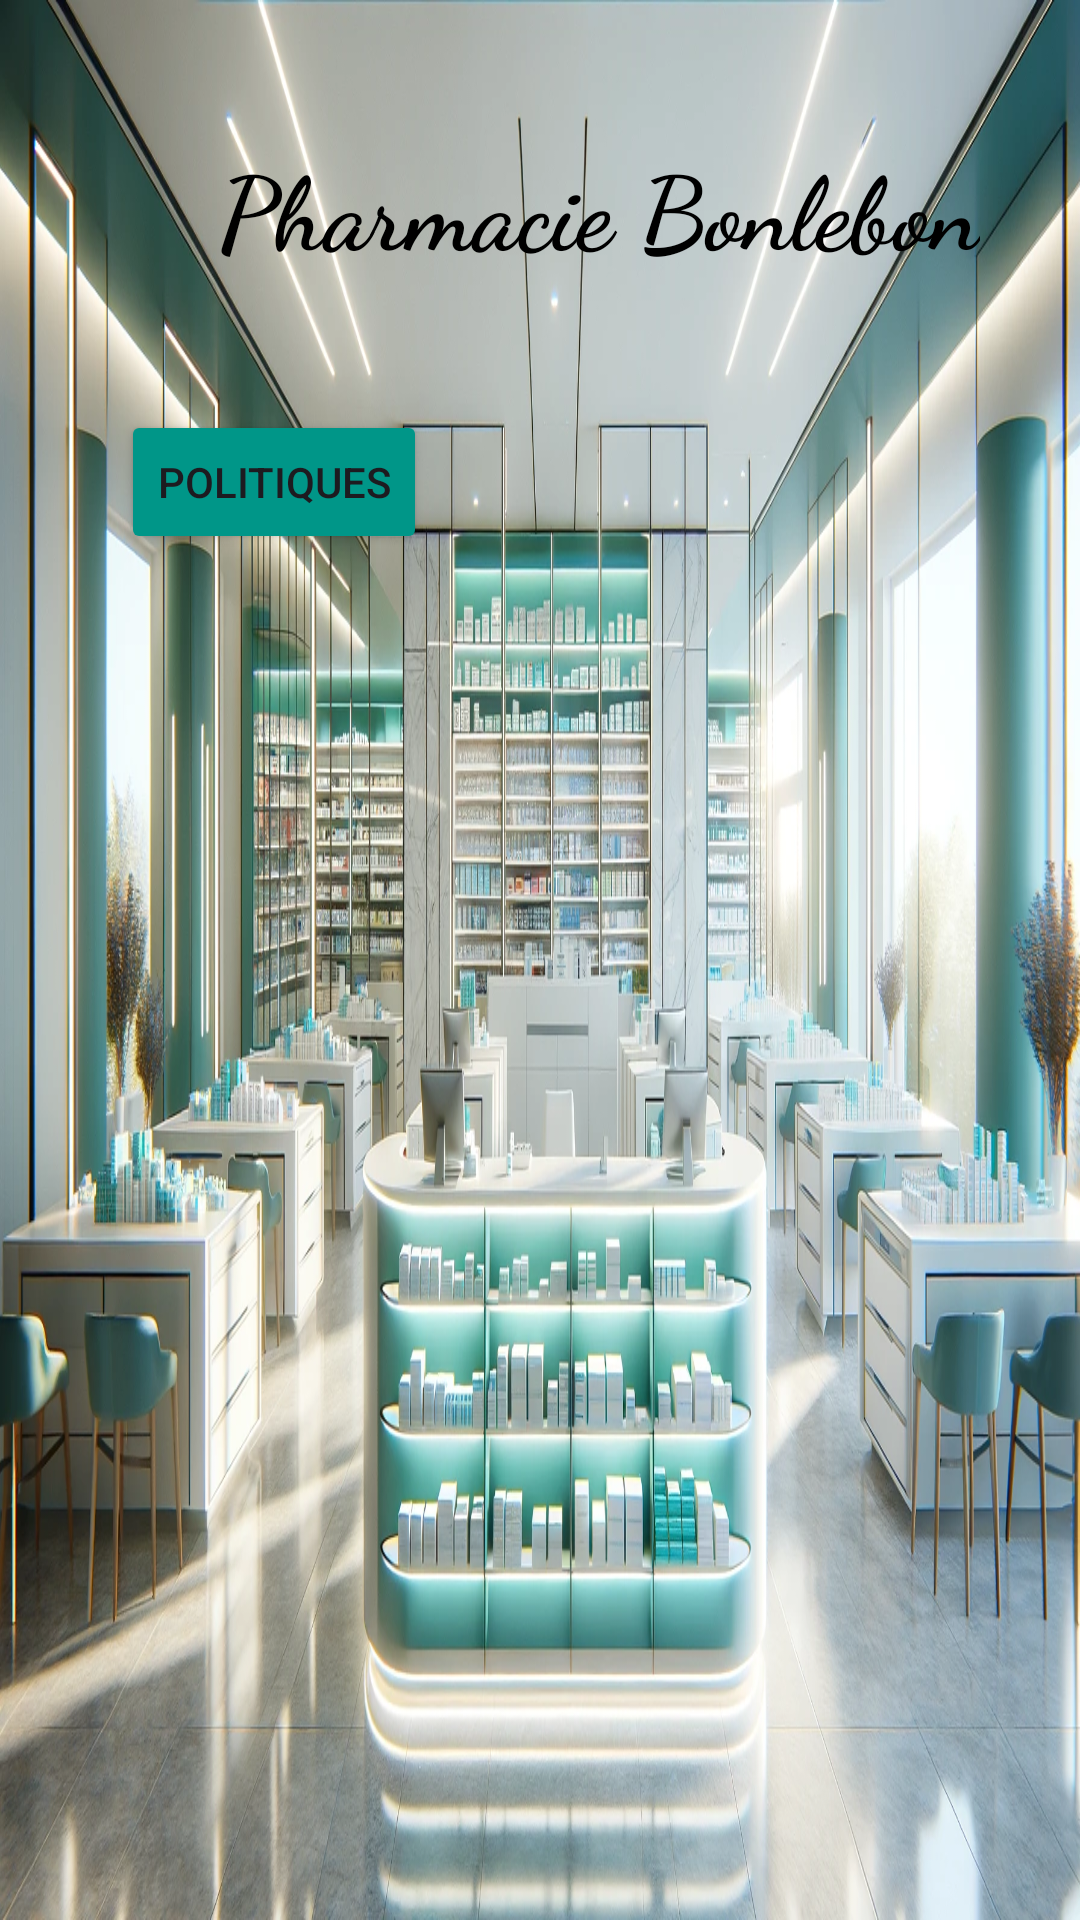

Produce the Android XML layout that renders to this screen, including the resource entries it uses.
<!-- AndroidManifest.xml: application theme Theme.Bonlebon -->
<!-- res/layout/activity_main.xml -->
<?xml version="1.0" encoding="utf-8"?>
<androidx.constraintlayout.widget.ConstraintLayout xmlns:android="http://schemas.android.com/apk/res/android"
    xmlns:app="http://schemas.android.com/apk/res-auto"
    xmlns:tools="http://schemas.android.com/tools"
    android:id="@+id/main"
    android:layout_width="match_parent"
    android:layout_height="match_parent"
    android:background="@drawable/backgroundpage"
    android:orientation="horizontal"
    tools:context=".MainActivity">

    <TextView
        android:layout_width="wrap_content"
        android:layout_height="wrap_content"
        android:layout_marginLeft="50dp"
        android:fontFamily="cursive"
        android:gravity="center"
        android:padding="20dp"
        android:text="Pharmacie Bonlebon"
        android:textColor="#000000"
        android:textSize="34sp"
        android:textStyle="bold"
        app:layout_constraintBottom_toBottomOf="parent"
        app:layout_constraintEnd_toEndOf="parent"
        app:layout_constraintHorizontal_bias="0.177"
        app:layout_constraintStart_toStartOf="parent"
        app:layout_constraintTop_toTopOf="parent"
        app:layout_constraintVertical_bias="0.046" />

    <Button
        android:id="@+id/politiques"
        android:layout_width="wrap_content"
        android:layout_height="wrap_content"
        android:layout_weight="1"
        android:backgroundTint="#009688"
        android:text="Politiques"
        app:layout_constraintBottom_toBottomOf="parent"
        app:layout_constraintEnd_toEndOf="parent"
        app:layout_constraintHorizontal_bias="0.156"
        app:layout_constraintStart_toStartOf="parent"
        app:layout_constraintTop_toTopOf="parent"
        app:layout_constraintVertical_bias="0.231" />

</androidx.constraintlayout.widget.ConstraintLayout>
<!-- resources referenced by this layout -->
<resources>
  <!-- drawable backgroundpage: webp bitmap (drawable, 362502 bytes) -->
  <style name="Theme.Bonlebon" parent="Base.Theme.Bonlebon" />
  <style name="Base.Theme.Bonlebon" parent="Theme.Material3.DayNight.NoActionBar">
          
          
      </style>
</resources>
